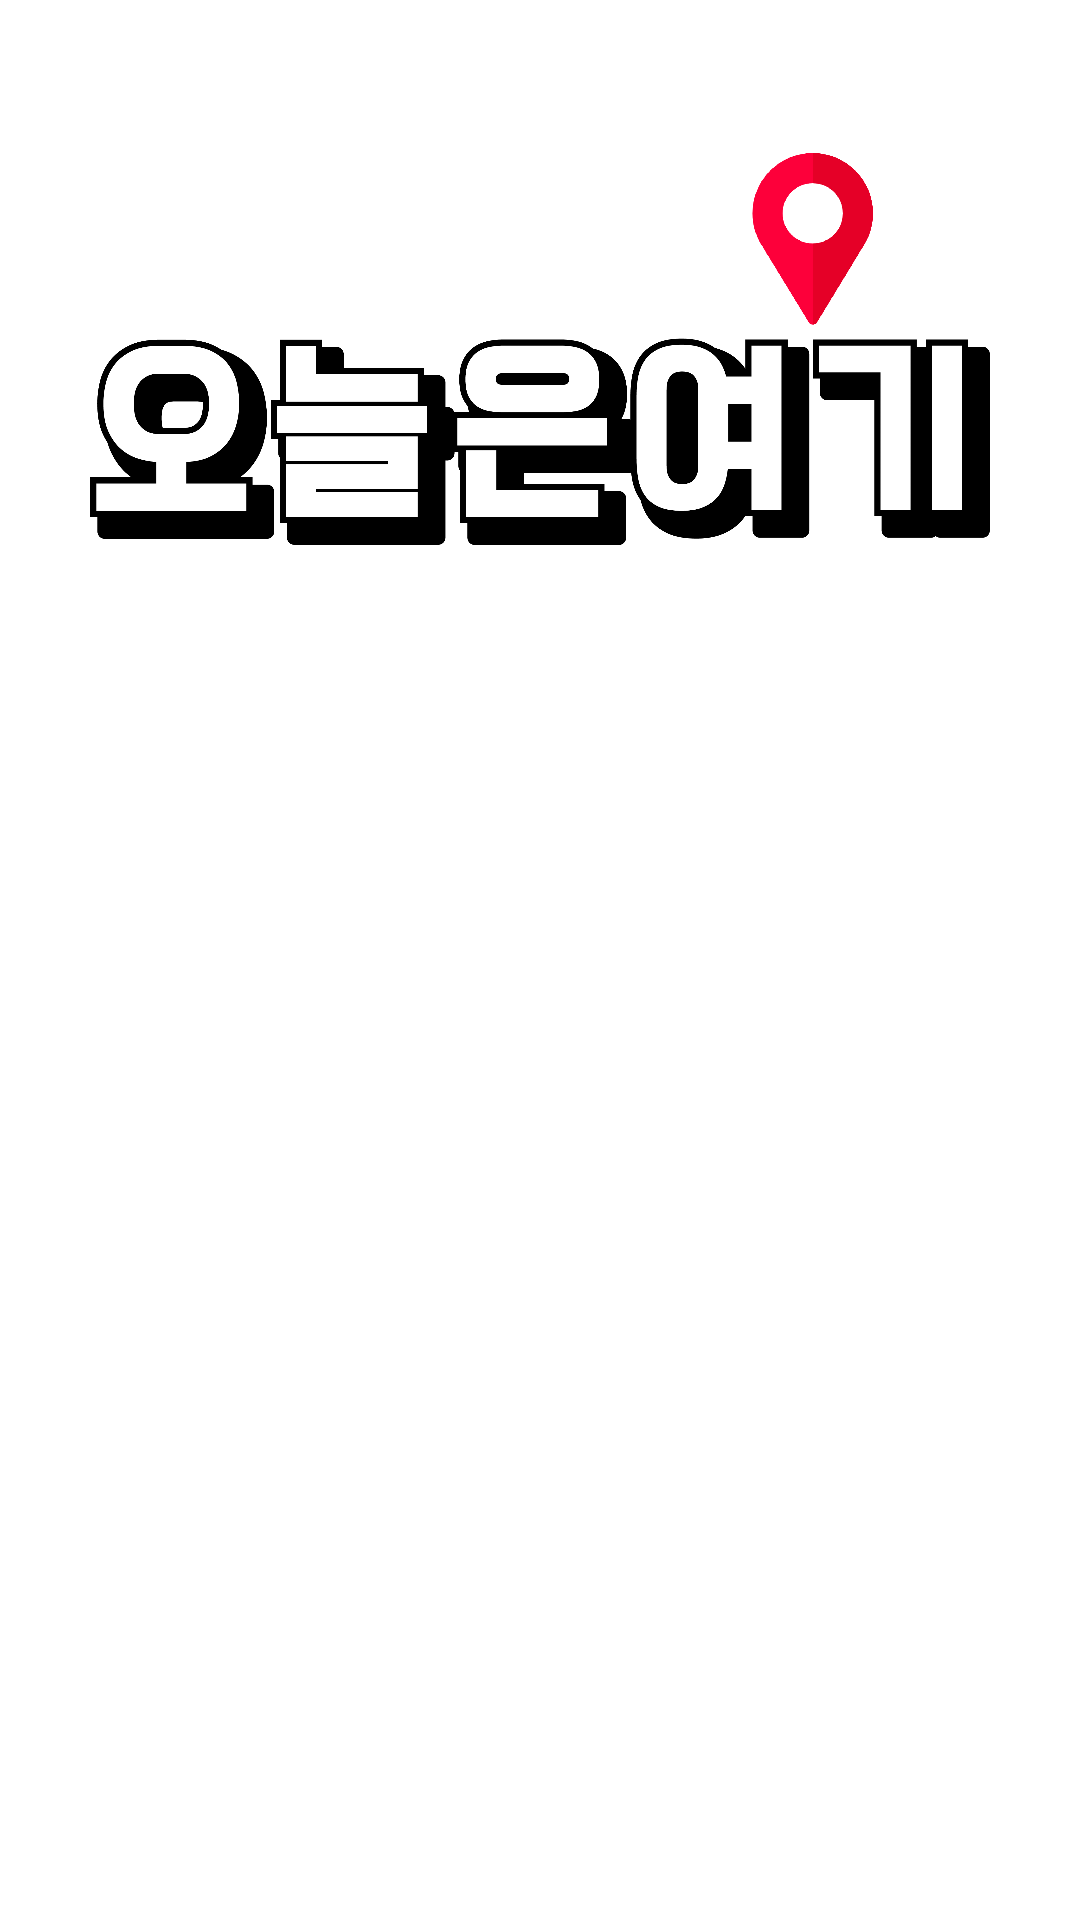

Layout XML and referenced resources for this Android screen:
<!-- AndroidManifest.xml: application theme Theme.DateCourse -->
<!-- res/layout/activity_slpash.xml -->
<?xml version="1.0" encoding="utf-8"?>
<androidx.constraintlayout.widget.ConstraintLayout xmlns:android="http://schemas.android.com/apk/res/android"
    xmlns:app="http://schemas.android.com/apk/res-auto"
    xmlns:tools="http://schemas.android.com/tools"
    android:layout_width="match_parent"
    android:layout_height="match_parent"
    tools:context=".view.Splash">

    <ImageView
        android:id="@+id/imageView2"
        android:layout_width="0dp"
        android:layout_height="wrap_content"
        android:layout_marginHorizontal="30dp"
        android:adjustViewBounds="true"
        app:layout_constraintBottom_toBottomOf="parent"
        app:layout_constraintEnd_toEndOf="parent"
        app:layout_constraintStart_toStartOf="parent"
        app:layout_constraintTop_toTopOf="parent"
        app:layout_constraintVertical_bias="0.1"
        app:srcCompat="@drawable/ic_logo" />
</androidx.constraintlayout.widget.ConstraintLayout>
<!-- resources referenced by this layout -->
<resources>
  <!-- drawable ic_logo: png bitmap (drawable-hdpi, 38925 bytes) -->
  <style name="Theme.DateCourse" parent="Theme.MaterialComponents.DayNight.NoActionBar">
          
          <item name="colorPrimary">@color/purple_500</item>
          <item name="colorPrimaryVariant">@color/purple_700</item>
          <item name="colorOnPrimary">@color/white</item>
          
          <item name="colorSecondary">@color/teal_200</item>
          <item name="colorSecondaryVariant">@color/teal_700</item>
          <item name="colorOnSecondary">@color/black</item>
          
          <item name="android:windowLightStatusBar" tools:targetApi="m">true</item>
          <item name="android:statusBarColor">@android:color/transparent</item>
          <item name="android:navigationBarColor">@android:color/transparent</item>
          <item name="android:enforceNavigationBarContrast" tools:targetApi="q">false</item>
          <item name="android:enforceStatusBarContrast" tools:targetApi="q">false</item>
          
      </style>
  <color name="purple_500">#FF6200EE</color>
  <color name="purple_700">#FF3700B3</color>
  <color name="white">#FFFFFFFF</color>
  <color name="teal_200">#FF03DAC5</color>
  <color name="teal_700">#FF018786</color>
  <color name="black">#FF000000</color>
</resources>
